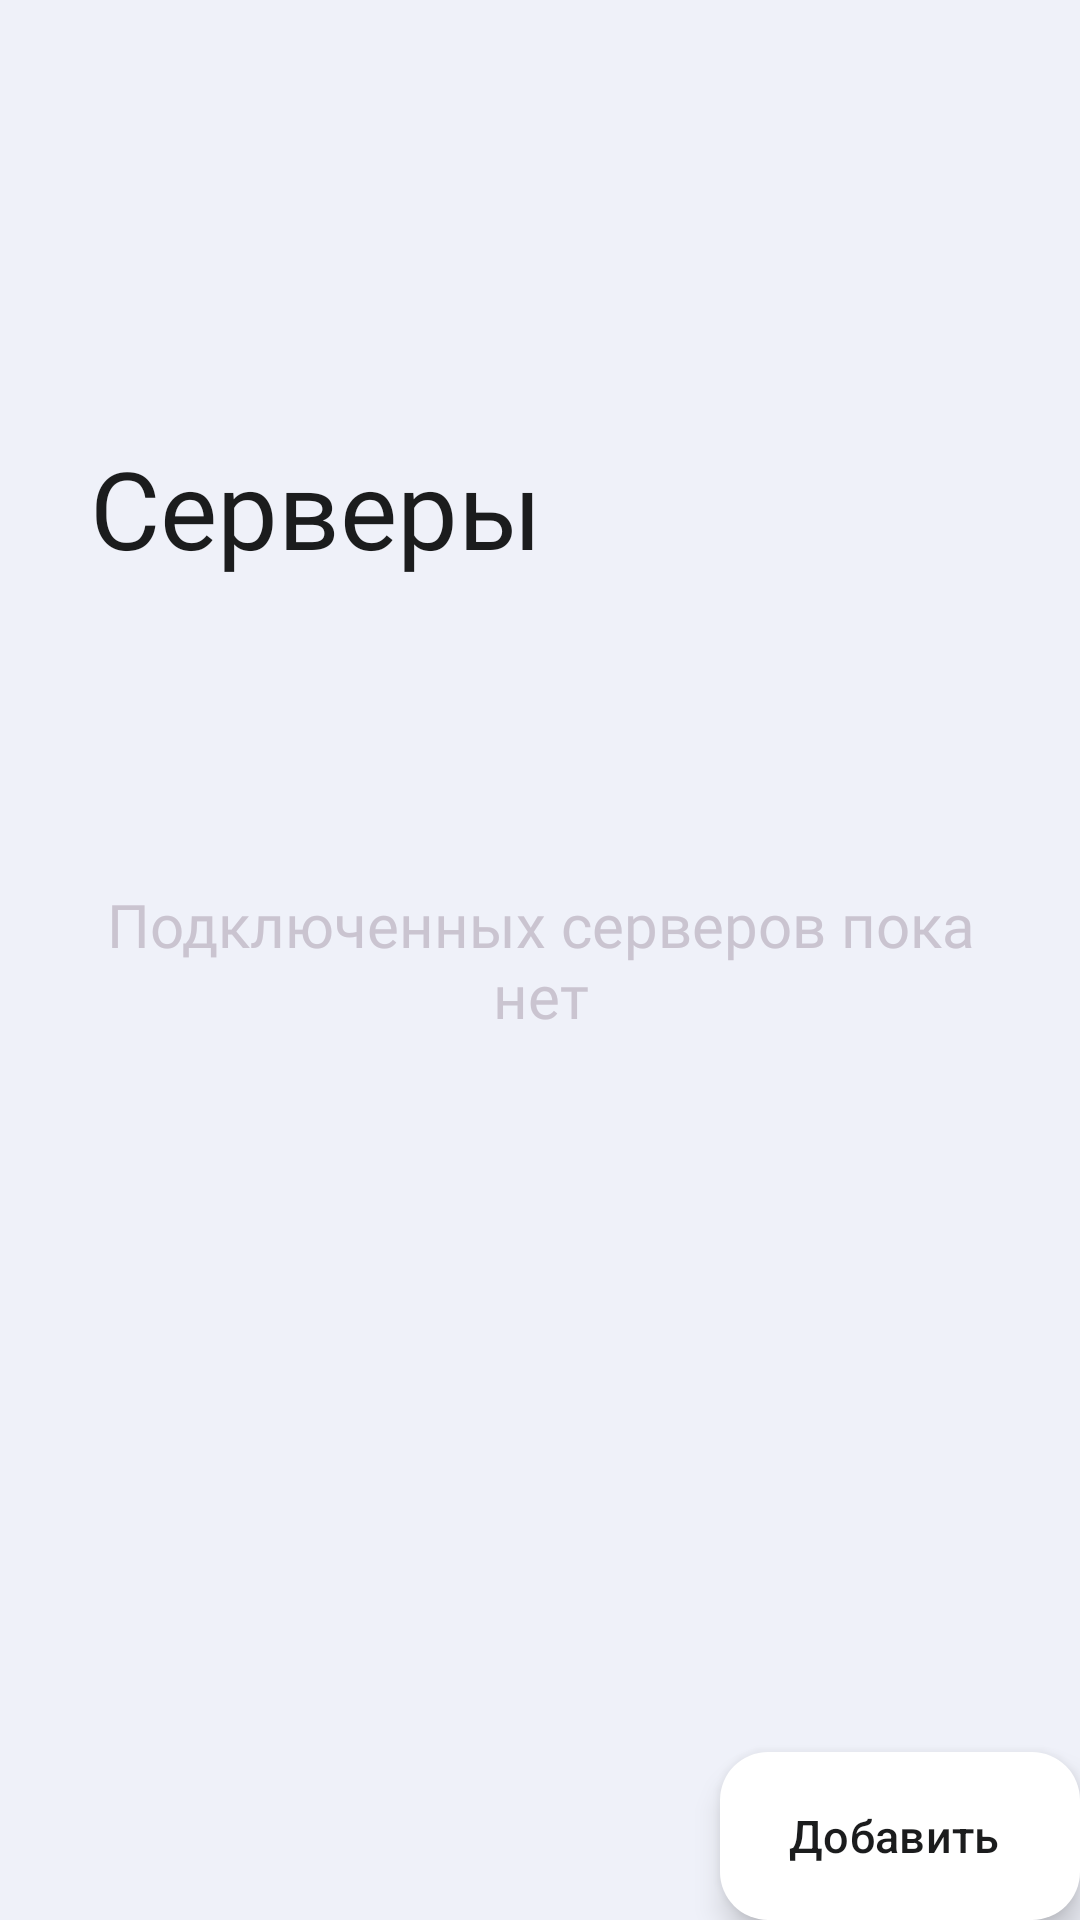

The Android layout XML behind this screen, and the referenced resources:
<!-- AndroidManifest.xml: application theme Theme.DomovoyHA -->
<!-- res/layout/fragment_servers.xml -->
<?xml version="1.0" encoding="utf-8"?>
<androidx.constraintlayout.widget.ConstraintLayout xmlns:android="http://schemas.android.com/apk/res/android"
    xmlns:app="http://schemas.android.com/apk/res-auto"
    android:layout_width="match_parent"
    android:layout_height="match_parent">

    <TextView
        android:id="@+id/textView7"
        android:layout_width="wrap_content"
        android:layout_height="wrap_content"
        android:layout_marginStart="30dp"
        android:layout_marginTop="145dp"
        android:fontFamily="@font/montserrat_medium"
        android:text="Серверы"
        android:textColor="@color/font_black"
        android:textSize="36sp"
        android:typeface="normal"
        app:layout_constraintEnd_toEndOf="parent"
        app:layout_constraintHorizontal_bias="0.0"
        app:layout_constraintStart_toStartOf="parent"
        app:layout_constraintTop_toTopOf="parent" />

    <androidx.recyclerview.widget.RecyclerView
        android:id="@+id/serverList"
        android:layout_width="match_parent"
        android:layout_height="0dp"
        android:layout_marginTop="30dp"
        app:layout_constraintBottom_toBottomOf="parent"
        app:layout_constraintTop_toBottomOf="@+id/textView7" />

    <com.google.android.material.floatingactionbutton.ExtendedFloatingActionButton
        android:id="@+id/addServer"
        android:layout_width="wrap_content"
        android:layout_height="wrap_content"
        android:layout_margin="@dimen/fab_margin"
        android:contentDescription="TODO"
        android:text="Добавить"
        android:textColor="@color/font_black"
        android:textSize="15sp"
        app:backgroundTint="@color/white"
        app:icon="@drawable/ic_baseline_add_24"
        app:iconTint="@color/font_black"
        app:layout_constraintBottom_toBottomOf="parent"
        app:layout_constraintEnd_toEndOf="parent"
        app:layout_constraintHorizontal_bias="1.0"
        app:layout_constraintStart_toStartOf="parent"
        app:layout_constraintTop_toTopOf="parent"
        app:layout_constraintVertical_bias="1.0" />

    <TextView
        android:id="@+id/serverHint"
        android:layout_width="match_parent"
        android:layout_height="wrap_content"
        android:layout_margin="30dp"
        android:fontFamily="@font/montserrat_regular"
        android:gravity="center"
        android:text="@string/server_hint"
        android:textSize="20sp"
        app:layout_constraintBottom_toBottomOf="@+id/serverList"
        app:layout_constraintEnd_toEndOf="parent"
        app:layout_constraintStart_toStartOf="parent"
        app:layout_constraintTop_toTopOf="parent" />
</androidx.constraintlayout.widget.ConstraintLayout>
<!-- resources referenced by this layout -->
<resources>
  <color name="font_black">#1B1C1D</color>
  <color name="white">#FFFFFFFF</color>
  <string name="server_hint">Подключенных серверов пока нет</string>
  <style name="Theme.DomovoyHA" parent="Theme.Material3.Dark.NoActionBar">
          
          <item name="colorPrimary">@color/main_blue</item>
          <item name="colorPrimaryVariant">@color/background_blue</item>
          <item name="colorOnPrimary">@color/font_black</item>
          
          <item name="colorSecondary">#4FC3F7</item>
          <item name="colorSecondaryVariant">#1976D2</item>
          <item name="colorOnSecondary">@color/black</item>
          
          <item name="android:statusBarColor">@color/main_light_gray</item>
          
          <item name="android:windowBackground">@color/main_light_gray</item>
          <item name="android:windowLightStatusBar">true</item>
          <item name="colorSurface">@color/main_light_gray</item>
          <item name="colorOnSurface">@color/font_black</item>
          <item name="colorOnSurfaceVariant">@color/font_gray</item>
          <item name="colorSurfaceVariant">@color/main_light_gray</item>
          <item name="colorSecondaryContainer">@color/background_blue</item>
      </style>
  <color name="main_blue">#4075f5</color>
  <color name="background_blue">#A2B0DB</color>
  <color name="black">#FF000000</color>
  <color name="main_light_gray">#EFF1F9</color>
  <color name="font_gray">#45474A</color>
</resources>
